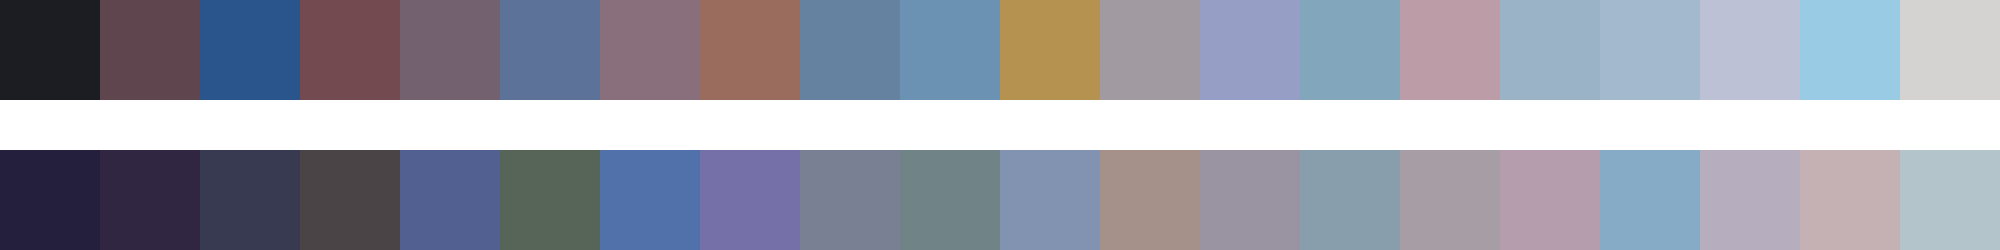

The data file committed next to this chart (first rows):
#1c1d23	#5e454e	#29558c	#744a51	#73616f	#5c7298	#896f7c	#9a6c5d	#6583a0	#6b92b2	#b69251	#a29aa1	#979ec5	#82a7bc	#bb9ca7	#9ab3c6	#a3bace	#bdc1d5	#9acbe4	#d4d3d1
#231f3c	#312642	#383a51	#4b4446	#515f91	#576558	#5171aa	#7570a7	#798093	#708487	#8193b0	#a6918a	#9a93a1	#899eac	#a79ea5	#b69dad	#85abc7	#b6adbe	#c5b0b3	#b3c5ca
